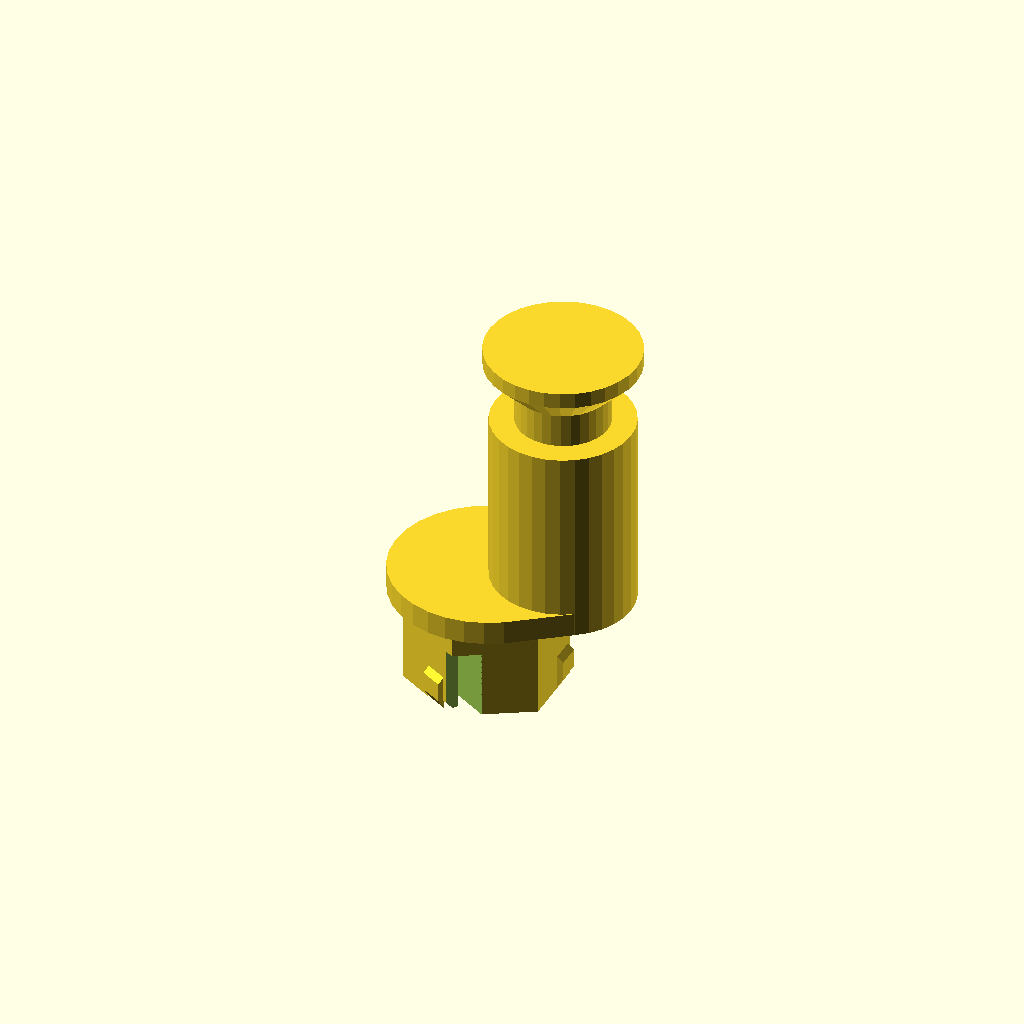
Cell 1 — every parameter at its default value.
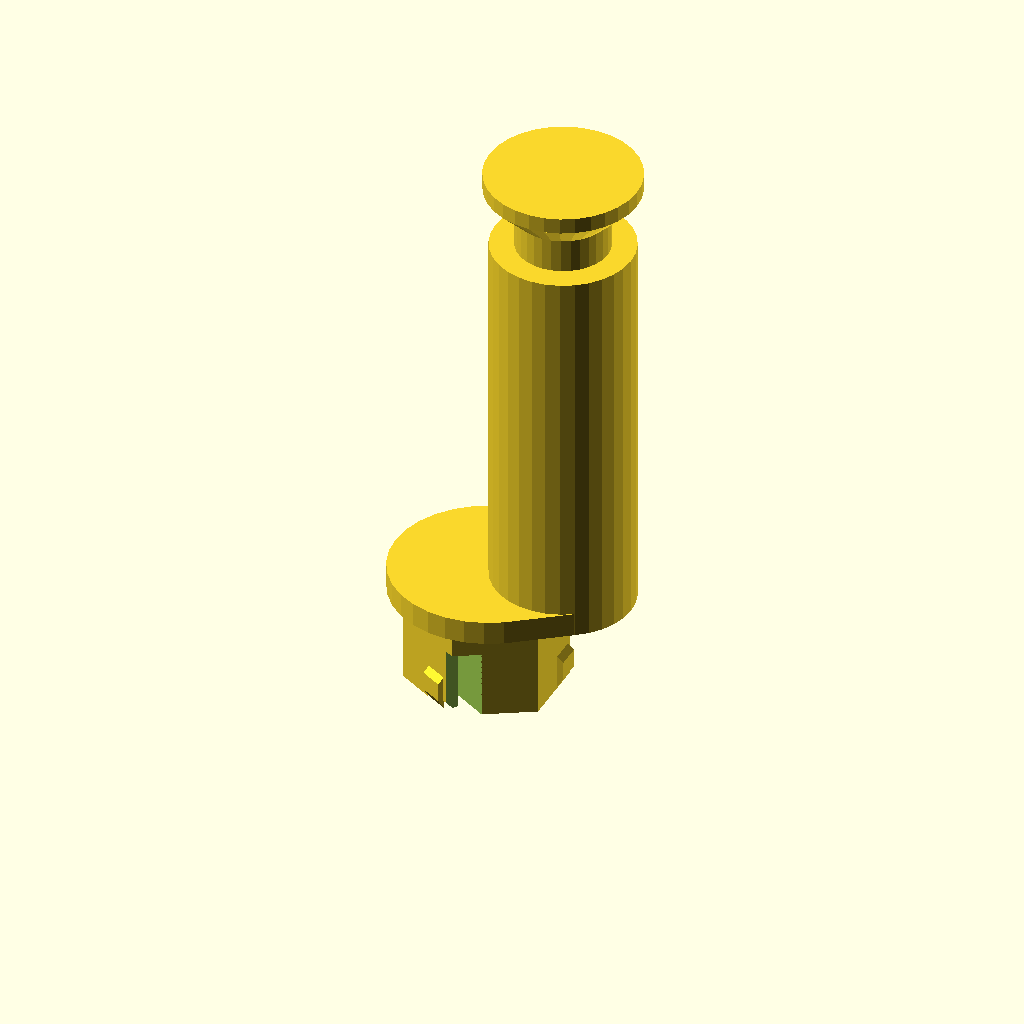
Cell 2 — H set to 20, the other parameters unchanged.
One fixed orthographic camera (rotation 55°, 0°, 25°; colour scheme Cornfield) for every cell.
The OpenSCAD source (mechanical/parts/pegs.scad):
// Clip-in pegs for the honeycomb board plate (lib/hexgrid.scad; tools/plate_layout.py places them).
//
//   openscad -D 'PART="stop"' -D H=12 -o peg_stop_h12.stl parts/pegs.scad
//
// The stops place a board, the cams clamp it:
//   stop    an eccentric post on the plug (6 turns = 6 places in each hole): its ledge carries the PCB's
//           edge, its neck touches the edge, the 45° cone above (the lip) holds it down.  The plate's
//           layout says which turn (an arrow on the flange points to the post).  One stop between two
//           boards side by side holds both.
//   base    the cam's pivot: a column up to the PCB's underside less the cam's flange, a split pin
//   cam     on the base: a spiral (3 mm of travel), its band undercut 20° so that it presses the PCB's top
//           edge down as it closes, its flange under the edge.  Clockwise (seen from above) closes it;
//           further, it falls open.  Self-locking: the spiral rises less than friction holds
//   pin     an eccentric pin through one of the board's mounting holes, on a pad as wide as the hole's
//           copper ring (6 turns, like the stop): for a board whose edges are lined with headers
//   bobbin  the DUT cable's spare length loops round it, under its cap
// H: the board's standoff (plate top → PCB underside, boards.yaml › standoff); HOLE: a pin's hole Ø.
// Print: upright, flange down (the cam: flange down), PETG, 0.2 mm, no support; every overhang ≤ 45°
// but the flange's 1 mm rim.
include <../lib/hexgrid.scad>

PART = "stop";
H = 10;
HOLE = 3.2;
$fn = $preview ? 32 : 64;

CAM = PEG_CAM;                          // spiral r0 → r1 over arc°, its band's undercut (°)
CAM_FLANGE = 1.0;                       // under the PCB's edge
CAM_BAND = 2.0;                         // PCB_T + 0.4
CAM_GRIP = [11, 3.0, 1.8];              // the bar to turn it by
PIVOT_D = 3.4;                          // the base's pin, the cam's bore 3.6
PIVOT_HEAD = [3.9, 0.8];                // its snap head: Ø, height (0.15 over the cam's 3.6 bore each side)
PIVOT_SPLIT = 6.5;                      // the split's depth from the head's underside: through a relief
PIVOT_RELIEF = [4.4, 2];                // in the column's top (Ø, depth), so each half bends 0.15 at 0.7 %
CAM_RISE = 3.6;                         // the head's underside above the cam's own bottom
function spiral(r0, r1, arc, off = 0) = [for (k = [0:72]) let (t = arc * k / 72) (r0 + (r1 - r0) * k / 72 + off) * [cos(t), sin(t)]];

module arrow(l = 2.6, w = 1.8, h = 0.4) {   // engraved/raised mark, pointing +X
    linear_extrude(h) polygon([[0, -w / 2], [l, 0], [0, w / 2]]);
}

module stop(h) {
    o = stop_offset();
    peg_plug();
    difference() {
        peg_flange([o, LEDGE_D]);
        translate([-3.6, 0, FLANGE[1] - 0.4]) rotate(STOP_A) arrow();   // engraved: points to the post
    }
    translate(o) {
        cylinder(d = LEDGE_D, h = h);                                      // the ledge: the PCB rests on it
        cylinder(d = NECK_D, h = h + PCB_T + 0.1);                          // the neck: the PCB's edge touches it
        translate([0, 0, h + PCB_T + 0.1]) cylinder(d1 = NECK_D, d2 = LIP_D, h = (LIP_D - NECK_D) / 2);   // 45° lip
        translate([0, 0, h + PCB_T + 0.1 + (LIP_D - NECK_D) / 2]) cylinder(d = LIP_D, h = 0.8);
    }
}

module base(h) {
    peg_plug();
    peg_flange();
    difference() {
        cylinder(d1 = 8.5, d2 = 7.0, h = h - CAM_FLANGE);
        translate([0, 0, h - CAM_FLANGE - PIVOT_RELIEF[1]]) cylinder(d = PIVOT_RELIEF[0], h = PIVOT_RELIEF[1] + 1);
    }
    // the pivot: split so that its head snaps through the cam's bore (the halves bend across the layers)
    difference() {
        union() {
            cylinder(d = PIVOT_D, h = h - CAM_FLANGE + CAM_RISE);
            translate([0, 0, h - CAM_FLANGE + CAM_RISE]) cylinder(d1 = PIVOT_HEAD[0], d2 = PIVOT_D - 0.6, h = PIVOT_HEAD[1]);
        }
        translate([-0.4, -PIVOT_RELIEF[0] / 2, h - CAM_FLANGE + CAM_RISE - PIVOT_SPLIT]) cube([0.8, PIVOT_RELIEF[0], 10]);
    }
}

module cam() {      // z = 0 on its flange's underside (the base's top)
    r0 = CAM[0]; r1 = CAM[1]; arc = CAM[2];
    grow = CAM_BAND * tan(CAM[3]);
    difference() {
        union() {
            linear_extrude(CAM_FLANGE) offset(r = 1.2) polygon(spiral(r0, r1, arc));
            translate([0, 0, CAM_FLANGE]) hull() {
                linear_extrude(EPS) polygon(spiral(r0, r1, arc));
                translate([0, 0, CAM_BAND]) linear_extrude(EPS) polygon(spiral(r0, r1, arc, grow));
            }
            translate([0, 0, CAM_FLANGE + CAM_BAND]) linear_extrude(CAM_GRIP[2])
                offset(r = 0.8) offset(delta = -0.8) square([CAM_GRIP[0], CAM_GRIP[1]], center = true);
        }
        translate([0, 0, -1]) cylinder(d = PIVOT_D + 0.2, h = 10);
        translate([0, 0, CAM_RISE - 0.1]) cylinder(d = PIVOT_HEAD[0] + 0.7, h = 3);      // the head's seat
        // "close" arrow on the grip: clockwise seen from above
        translate([CAM_GRIP[0] / 2 - 3.2, 0, CAM_FLANGE + CAM_BAND + CAM_GRIP[2] - 0.4]) rotate(-90) arrow(2.0, 1.6, 0.4 + EPS);
    }
}

module pin(h, hole) {
    o = stop_offset();
    pad = hole + 2.6;                                                      // ≈ a mounting hole's copper ring
    peg_plug();
    difference() {
        peg_flange([o, pad + 0.5]);
        translate([-3.6, 0, FLANGE[1] - 0.4]) rotate(STOP_A) arrow();
    }
    translate(o) {
        cylinder(d1 = pad + 1.5, d2 = pad, h = h);
        cylinder(d = hole - 0.3, h = h + PCB_T + 1.2);
        translate([0, 0, h + PCB_T + 1.2]) cylinder(d1 = hole - 0.3, d2 = hole - 1.1, h = 0.4);
    }
}

module bobbin() {
    peg_plug();
    peg_flange();
    translate([0, 0, FLANGE[1]]) cylinder(d1 = 9.6, d2 = 7, h = 1.3);         // flared foot
    cylinder(d = 7, h = 10);
    translate([0, 0, 10]) cylinder(d1 = 7, d2 = 15, h = 4);                   // 45° under the cap: no support
    translate([0, 0, 14]) cylinder(d = 15, h = 1.2);
    translate([0, 0, 15.2]) cylinder(d1 = 15, d2 = 13.8, h = 0.6);
}

if (PART == "stop") stop(H);
if (PART == "base") base(H);
if (PART == "cam") cam();
if (PART == "pin") pin(H, HOLE);
if (PART == "bobbin") bobbin();
Customizer parameters (derived from the source; name, type, default, range or options):
PART: string, default "stop"
H: number, default 10
HOLE: number, default 3.2
CAM_FLANGE: number, default 1
CAM_BAND: number, default 2
CAM_GRIP: vector, default [11, 3, 1.8]
PIVOT_D: number, default 3.4
PIVOT_HEAD: vector, default [3.9, 0.8]
PIVOT_SPLIT: number, default 6.5
PIVOT_RELIEF: vector, default [4.4, 2]
CAM_RISE: number, default 3.6
